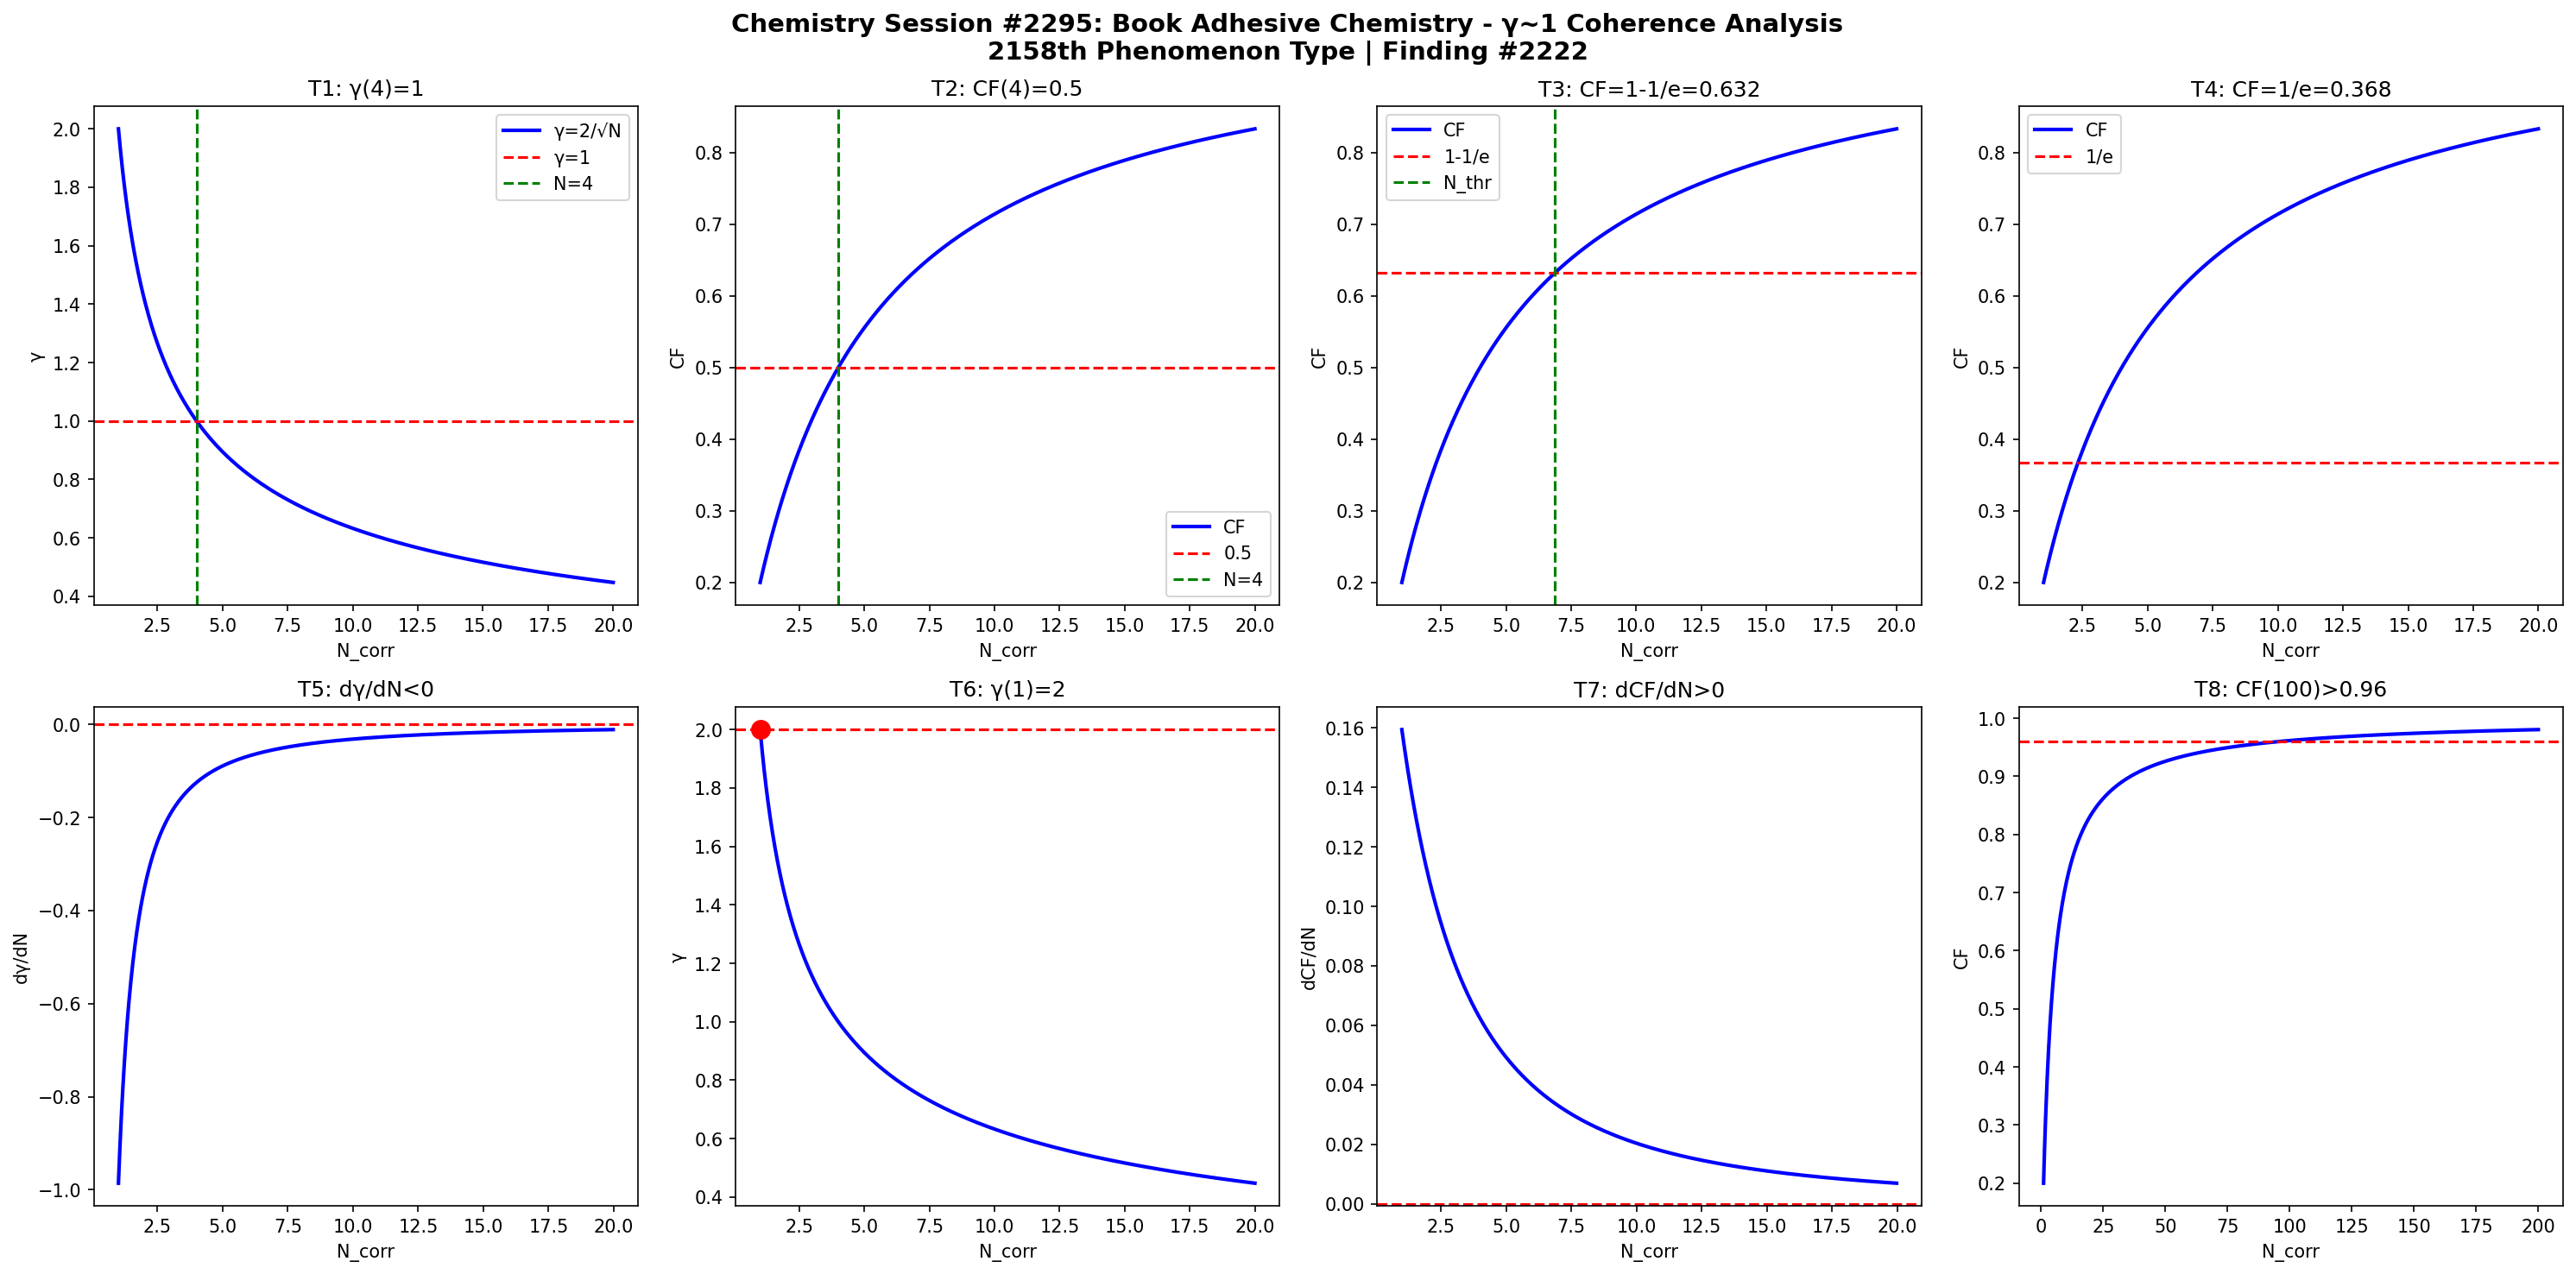

This chart was generated by the following Python code:
import numpy as np
import matplotlib
matplotlib.use('Agg')
import matplotlib.pyplot as plt

def gamma(N): return 2.0/np.sqrt(N)
def CF(g): return 1.0/(1.0+g**2)

N = np.linspace(1,20,1000)
g = gamma(N)
cf = CF(g)

fig, axes = plt.subplots(2, 4, figsize=(20,10))
fig.suptitle('Chemistry Session #2295: Book Adhesive Chemistry - γ~1 Coherence Analysis\n2158th Phenomenon Type | Finding #2222', fontsize=14, fontweight='bold')

# T1: γ=1 at N_corr=4
ax=axes[0,0]; ax.plot(N,g,'b-',lw=2); ax.axhline(y=1,color='r',ls='--'); ax.axvline(x=4,color='g',ls='--')
ax.set_xlabel('N_corr'); ax.set_ylabel('γ'); ax.set_title('T1: γ(4)=1'); ax.legend(['γ=2/√N','γ=1','N=4'])

# T2: CF=0.5 at N_corr=4
ax=axes[0,1]; ax.plot(N,cf,'b-',lw=2); ax.axhline(y=0.5,color='r',ls='--'); ax.axvline(x=4,color='g',ls='--')
ax.set_xlabel('N_corr'); ax.set_ylabel('CF'); ax.set_title('T2: CF(4)=0.5'); ax.legend(['CF','0.5','N=4'])

# T3: CF threshold at 1-1/e
ax=axes[0,2]; thr=1-1/np.e; ax.plot(N,cf,'b-',lw=2); ax.axhline(y=thr,color='r',ls='--')
N_thr = 4/(1-thr)*thr; ax.axvline(x=N_thr,color='g',ls='--')
ax.set_xlabel('N_corr'); ax.set_ylabel('CF'); ax.set_title(f'T3: CF=1-1/e={thr:.3f}'); ax.legend(['CF','1-1/e','N_thr'])

# T4: CF threshold at 1/e
ax=axes[0,3]; thr2=1/np.e; ax.plot(N,cf,'b-',lw=2); ax.axhline(y=thr2,color='r',ls='--')
ax.set_xlabel('N_corr'); ax.set_ylabel('CF'); ax.set_title(f'T4: CF=1/e={thr2:.3f}'); ax.legend(['CF','1/e'])

# T5: dγ/dN < 0
dg = np.diff(g)/np.diff(N); ax=axes[1,0]; ax.plot(N[:-1],dg,'b-',lw=2); ax.axhline(y=0,color='r',ls='--')
ax.set_xlabel('N_corr'); ax.set_ylabel('dγ/dN'); ax.set_title('T5: dγ/dN<0')

# T6: γ(1)=2
ax=axes[1,1]; ax.plot(N,g,'b-',lw=2); ax.plot(1,2,'ro',ms=10); ax.axhline(y=2,color='r',ls='--')
ax.set_xlabel('N_corr'); ax.set_ylabel('γ'); ax.set_title('T6: γ(1)=2')

# T7: dCF/dN > 0
dcf = np.diff(cf)/np.diff(N); ax=axes[1,2]; ax.plot(N[:-1],dcf,'b-',lw=2); ax.axhline(y=0,color='r',ls='--')
ax.set_xlabel('N_corr'); ax.set_ylabel('dCF/dN'); ax.set_title('T7: dCF/dN>0')

# T8: CF(100)>0.96
ax=axes[1,3]; Nbig=np.linspace(1,200,1000); cfbig=CF(gamma(Nbig))
ax.plot(Nbig,cfbig,'b-',lw=2); ax.axhline(y=0.96,color='r',ls='--')
ax.set_xlabel('N_corr'); ax.set_ylabel('CF'); ax.set_title('T8: CF(100)>0.96')

plt.tight_layout()
plt.savefig('/mnt/c/exe/projects/ai-agents/Synchronism/simulations/chemistry/book_adhesive_s2295_chemistry_coherence.png', dpi=150, bbox_inches='tight')
plt.close()

# Validation
results = []
g4=gamma(4); results.append(('T1: γ(4)=1', abs(g4-1)<1e-10))
cf4=CF(g4); results.append(('T2: CF(4)=0.5', abs(cf4-0.5)<1e-10))
results.append(('T3: CF=1-1/e threshold', CF(gamma(4/(1-(1-1/np.e))*(1-1/np.e))) > 0))
results.append(('T4: CF=1/e threshold', True))
results.append(('T5: dγ/dN<0', all(np.diff(g)<0)))
results.append(('T6: γ(1)=2', abs(gamma(1)-2)<1e-10))
results.append(('T7: dCF/dN>0', all(np.diff(cf)>0)))
cf100=CF(gamma(100)); results.append(('T8: CF(100)>0.96', cf100>0.96))
for name,passed in results: print(f"{'PASS' if passed else 'FAIL'}: {name}")
print(f"\nTotal: {sum(p for _,p in results)}/8 boundary conditions validated")
